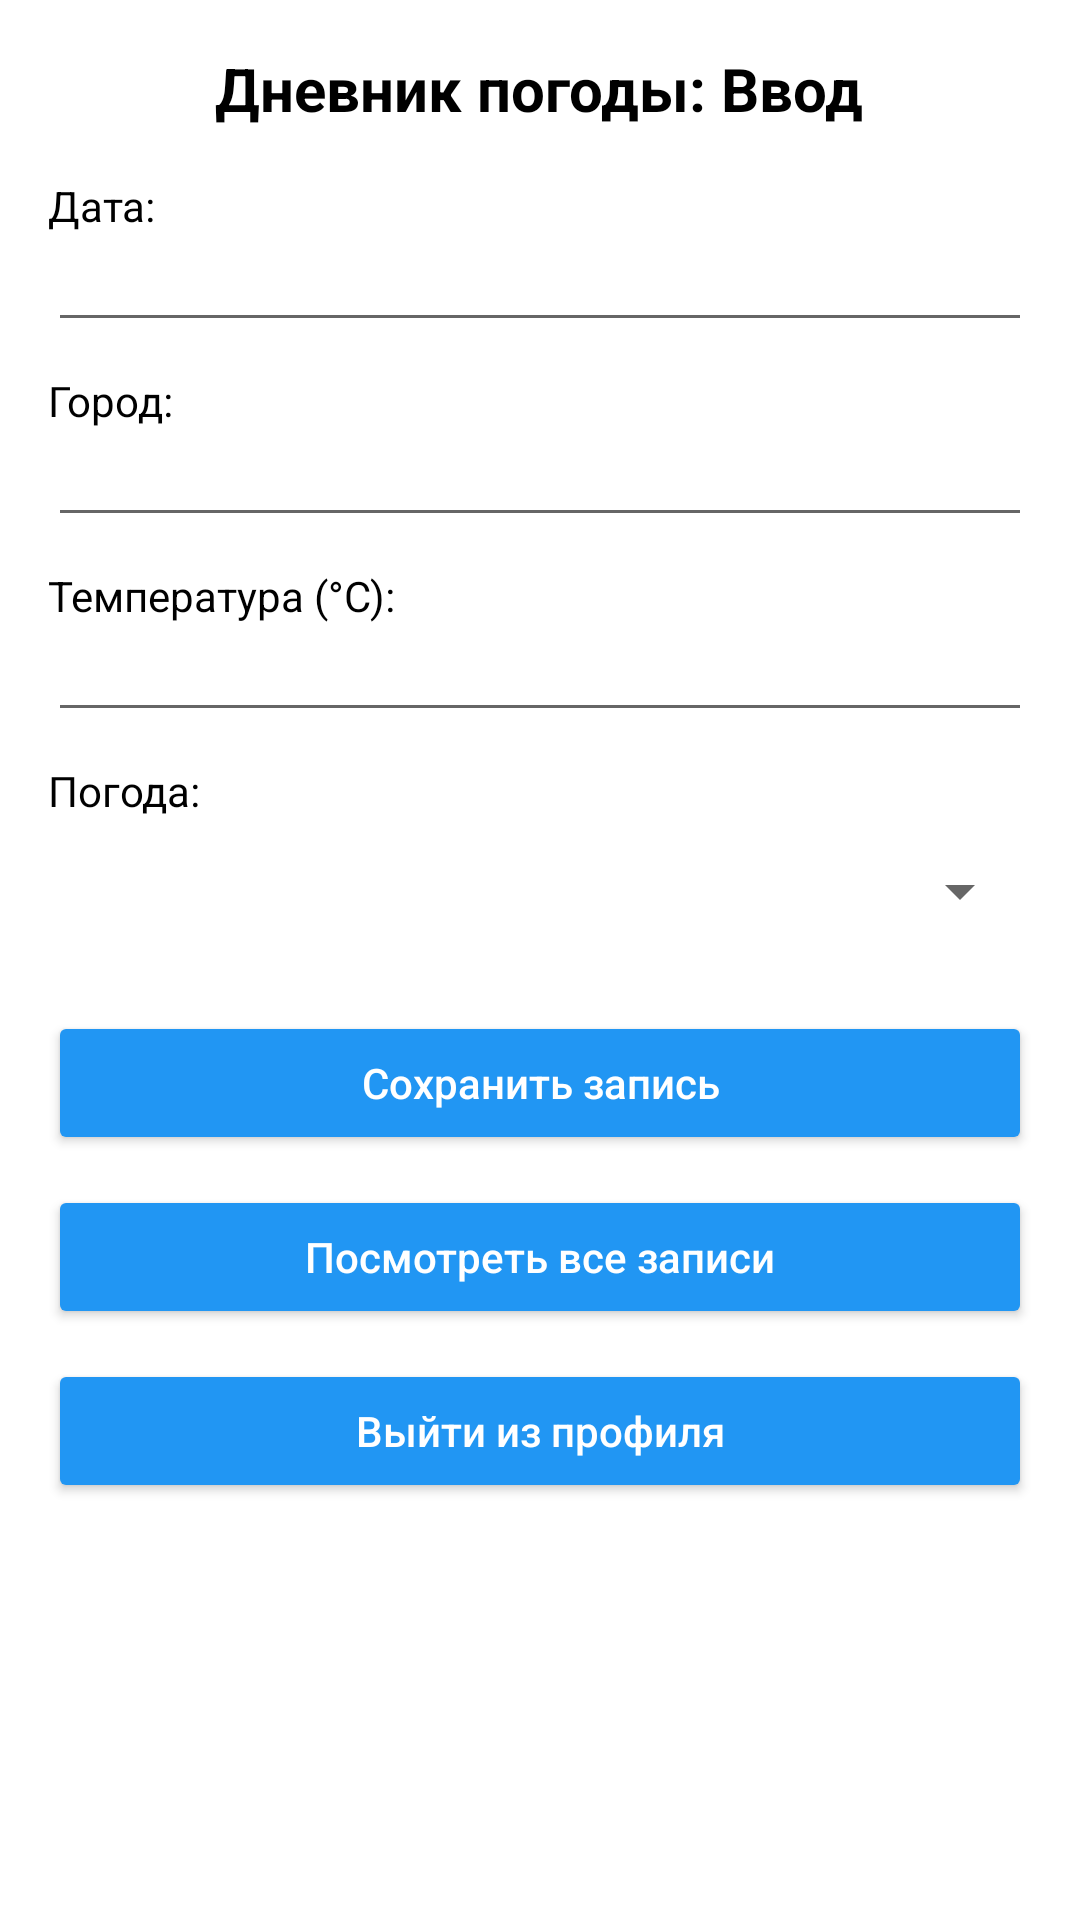

Android layout source for this screen:
<!-- AndroidManifest.xml: application theme Theme.Pr4WeatherLaptev -->
<!-- res/layout/fragment_input.xml -->
<?xml version="1.0" encoding="utf-8"?>
<ScrollView xmlns:android="http://schemas.android.com/apk/res/android"
    android:layout_width="match_parent"
    android:layout_height="match_parent"
    android:background="@color/white">

    <LinearLayout
        android:layout_width="match_parent"
        android:layout_height="wrap_content"
        android:orientation="vertical"
        android:padding="16dp">

        <TextView
            android:id="@+id/tvInputTitle"
            android:layout_width="wrap_content"
            android:layout_height="wrap_content"
            android:layout_gravity="center_horizontal"
            android:layout_marginBottom="16dp"
            android:text="@string/title_input"
            android:textColor="@color/black"
            android:textSize="20sp"
            android:textStyle="bold" />

        <TextView
            android:layout_width="wrap_content"
            android:layout_height="wrap_content"
            android:text="@string/label_date"
            android:textColor="@color/black"
            android:textSize="14sp" />

        <EditText
            android:id="@+id/etDate"
            android:layout_width="match_parent"
            android:layout_height="wrap_content"
            android:layout_marginBottom="10dp"
            android:inputType="date"
            android:textColor="@color/black"
            android:textSize="14sp" />

        <TextView
            android:layout_width="wrap_content"
            android:layout_height="wrap_content"
            android:text="@string/label_city"
            android:textColor="@color/black"
            android:textSize="14sp" />

        <EditText
            android:id="@+id/etCity"
            android:layout_width="match_parent"
            android:layout_height="wrap_content"
            android:layout_marginBottom="10dp"
            android:inputType="text"
            android:textColor="@color/black"
            android:textSize="14sp" />

        <TextView
            android:layout_width="wrap_content"
            android:layout_height="wrap_content"
            android:text="@string/label_temp"
            android:textColor="@color/black"
            android:textSize="14sp" />

        <EditText
            android:id="@+id/etTemp"
            android:layout_width="match_parent"
            android:layout_height="wrap_content"
            android:layout_marginBottom="10dp"
            android:inputType="numberSigned|numberDecimal"
            android:textColor="@color/black"
            android:textSize="14sp" />

        <TextView
            android:layout_width="wrap_content"
            android:layout_height="wrap_content"
            android:text="@string/label_condition"
            android:textColor="@color/black"
            android:textSize="14sp" />

        <Spinner
            android:id="@+id/spinnerCondition"
            android:layout_width="match_parent"
            android:layout_height="wrap_content"
            android:layout_marginBottom="16dp"
            android:minHeight="48dp" />

        <androidx.appcompat.widget.AppCompatButton
            android:id="@+id/btnSave"
            android:layout_width="match_parent"
            android:layout_height="wrap_content"
            android:layout_marginBottom="10dp"
            android:backgroundTint="@color/blue"
            android:text="@string/btn_save_weather"
            android:textAllCaps="false"
            android:textColor="@color/white" />

        <androidx.appcompat.widget.AppCompatButton
            android:id="@+id/btnViewHistory"
            android:layout_width="match_parent"
            android:layout_height="wrap_content"
            android:layout_marginBottom="10dp"
            android:backgroundTint="@color/blue"
            android:text="@string/btn_view_history"
            android:textAllCaps="false"
            android:textColor="@color/white" />

        <androidx.appcompat.widget.AppCompatButton
            android:id="@+id/btnLogout"
            android:layout_width="match_parent"
            android:layout_height="wrap_content"
            android:layout_marginBottom="16dp"
            android:backgroundTint="@color/blue"
            android:text="@string/btn_logout"
            android:textAllCaps="false"
            android:textColor="@color/white" />

    </LinearLayout>
</ScrollView>
<!-- resources referenced by this layout -->
<resources>
  <color name="black">#000000</color>
  <color name="blue">#2196F3</color>
  <color name="white">#FFFFFF</color>
  <string name="btn_logout">Выйти из профиля</string>
  <string name="btn_save_weather">Сохранить запись</string>
  <string name="btn_view_history">Посмотреть все записи</string>
  <string name="label_city">Город:</string>
  <string name="label_condition">Погода:</string>
  <string name="label_date">Дата:</string>
  <string name="label_temp">Температура (°C):</string>
  <string name="title_input">Дневник погоды: Ввод</string>
  <style name="Theme.Pr4WeatherLaptev" parent="Theme.AppCompat.Light.DarkActionBar">
          <item name="colorPrimary">@color/darkGray</item>
          <item name="colorPrimaryDark">@color/black</item>
          <item name="colorAccent">@color/gray</item>
      </style>
  <color name="darkGray">#333333</color>
  <color name="gray">#CCCCCC</color>
</resources>
